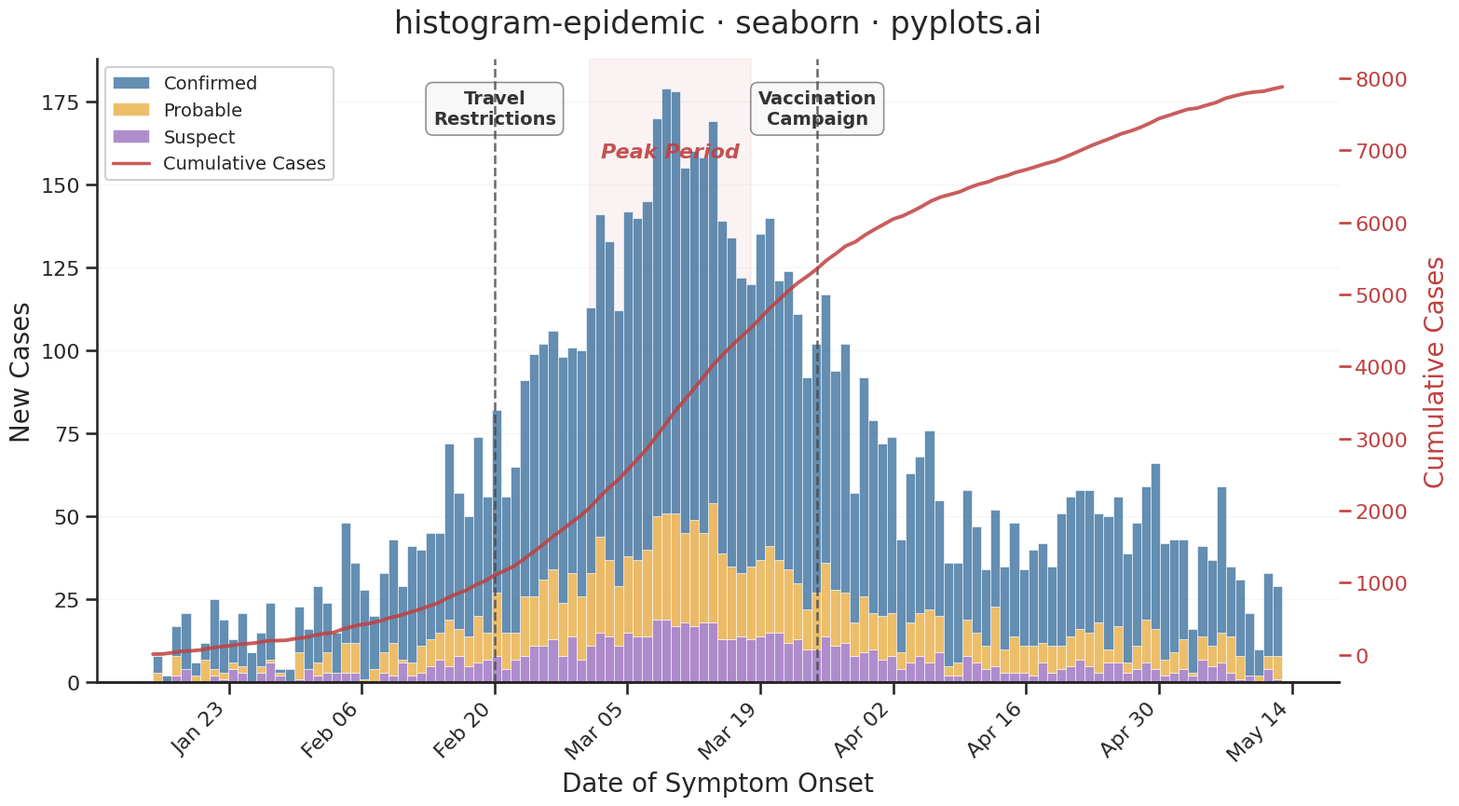

Reproduce this figure in Python.
""" pyplots.ai
histogram-epidemic: Epidemic Curve (Epi Curve)
Library: seaborn 0.13.2 | Python 3.14.3
Quality: 90/100 | Created: 2026-03-05
"""

import matplotlib.dates as mdates
import matplotlib.lines as mlines
import matplotlib.pyplot as plt
import numpy as np
import pandas as pd
import seaborn as sns


# Data
np.random.seed(42)

dates_range = pd.date_range("2024-01-15", periods=120, freq="D")

confirmed_base = np.concatenate(
    [
        np.linspace(2, 35, 30),
        np.linspace(35, 80, 15),
        np.linspace(80, 120, 10),
        np.linspace(120, 60, 20),
        np.linspace(60, 25, 15),
        np.linspace(25, 45, 10),
        np.linspace(45, 15, 20),
    ]
)
confirmed_counts = np.maximum(0, confirmed_base + np.random.normal(0, 8, 120)).astype(int)
probable_counts = np.maximum(0, confirmed_counts * 0.25 + np.random.normal(0, 3, 120)).astype(int)
suspect_counts = np.maximum(0, confirmed_counts * 0.15 + np.random.normal(0, 2, 120)).astype(int)

# Build long-form DataFrame with one row per case for sns.histplot
rows = []
for i, date in enumerate(dates_range):
    rows.extend([(date, "Confirmed")] * confirmed_counts[i])
    rows.extend([(date, "Probable")] * probable_counts[i])
    rows.extend([(date, "Suspect")] * suspect_counts[i])
cases_df = pd.DataFrame(rows, columns=["onset_date", "case_type"])

# Cumulative data
daily_totals = confirmed_counts + probable_counts + suspect_counts
cumulative = np.cumsum(daily_totals)

# Plot
sns.set_theme(style="ticks", font_scale=1.0, rc={"font.family": "sans-serif"})
sns.set_context("talk", rc={"axes.titlesize": 24, "axes.labelsize": 20, "xtick.labelsize": 16, "ytick.labelsize": 16})
palette = {"Confirmed": "#306998", "Probable": "#E8A838", "Suspect": "#9467BD"}

fig, ax = plt.subplots(figsize=(16, 9))

sns.histplot(
    data=cases_df,
    x="onset_date",
    hue="case_type",
    hue_order=["Confirmed", "Probable", "Suspect"],
    multiple="stack",
    palette=palette,
    bins=120,
    edgecolor="white",
    linewidth=0.4,
    legend=True,
    ax=ax,
)

# Highlight peak period with subtle background shading
peak_start = pd.Timestamp("2024-03-01")
peak_end = pd.Timestamp("2024-03-18")
ax.axvspan(peak_start, peak_end, alpha=0.06, color="#C04040", zorder=0)
ax.text(
    peak_start + (peak_end - peak_start) / 2,
    ax.get_ylim()[1] * 0.85,
    "Peak Period",
    fontsize=16,
    ha="center",
    va="center",
    color="#C04040",
    fontstyle="italic",
    fontweight="semibold",
    alpha=0.9,
)

# Cumulative line on secondary axis
ax2 = ax.twinx()
ax2.plot(dates_range, cumulative, color="#C04040", linewidth=2.8, alpha=0.85, zorder=3)
ax2.set_ylabel("Cumulative Cases", fontsize=20, color="#C04040", labelpad=12)
ax2.tick_params(axis="y", labelsize=16, colors="#C04040")

# Intervention annotations with bolder styling
intervention_dates = [
    (pd.Timestamp("2024-02-20"), "Travel\nRestrictions"),
    (pd.Timestamp("2024-03-25"), "Vaccination\nCampaign"),
]
for date, label in intervention_dates:
    ax.axvline(date, color="#444444", linewidth=1.8, linestyle="--", alpha=0.8, zorder=5)
    ax.annotate(
        label,
        xy=(date, ax.get_ylim()[1] * 0.95),
        fontsize=14,
        fontweight="semibold",
        ha="center",
        va="top",
        color="#333333",
        bbox={
            "boxstyle": "round,pad=0.4",
            "facecolor": "#F8F8F8",
            "edgecolor": "#888888",
            "linewidth": 1.2,
            "alpha": 0.92,
        },
    )

# Style
ax.set_xlabel("Date of Symptom Onset", fontsize=20)
ax.set_ylabel("New Cases", fontsize=20)
ax.set_title("histogram-epidemic \u00b7 seaborn \u00b7 pyplots.ai", fontsize=24, fontweight="medium", pad=20)
ax.tick_params(axis="both", labelsize=16)
ax.xaxis.set_major_locator(mdates.WeekdayLocator(interval=2))
ax.xaxis.set_major_formatter(mdates.DateFormatter("%b %d"))
plt.setp(ax.get_xticklabels(), rotation=45, ha="right")

sns.despine(ax=ax)
sns.despine(ax=ax2, left=True)
ax.yaxis.grid(True, alpha=0.2, linewidth=0.8)
ax.set_axisbelow(True)

# Extend seaborn-generated legend with cumulative line entry
legend = ax.get_legend()
handles, labels = legend.legend_handles[:], [t.get_text() for t in legend.get_texts()]
legend.remove()
handles.append(mlines.Line2D([], [], color="#C04040", linewidth=2.5, alpha=0.85))
labels.append("Cumulative Cases")
ax.legend(
    handles=handles, labels=labels, fontsize=14, loc="upper left", framealpha=0.92, edgecolor="#CCCCCC", fancybox=True
)

# Save
plt.tight_layout()
plt.savefig("plot.png", dpi=300, bbox_inches="tight")
